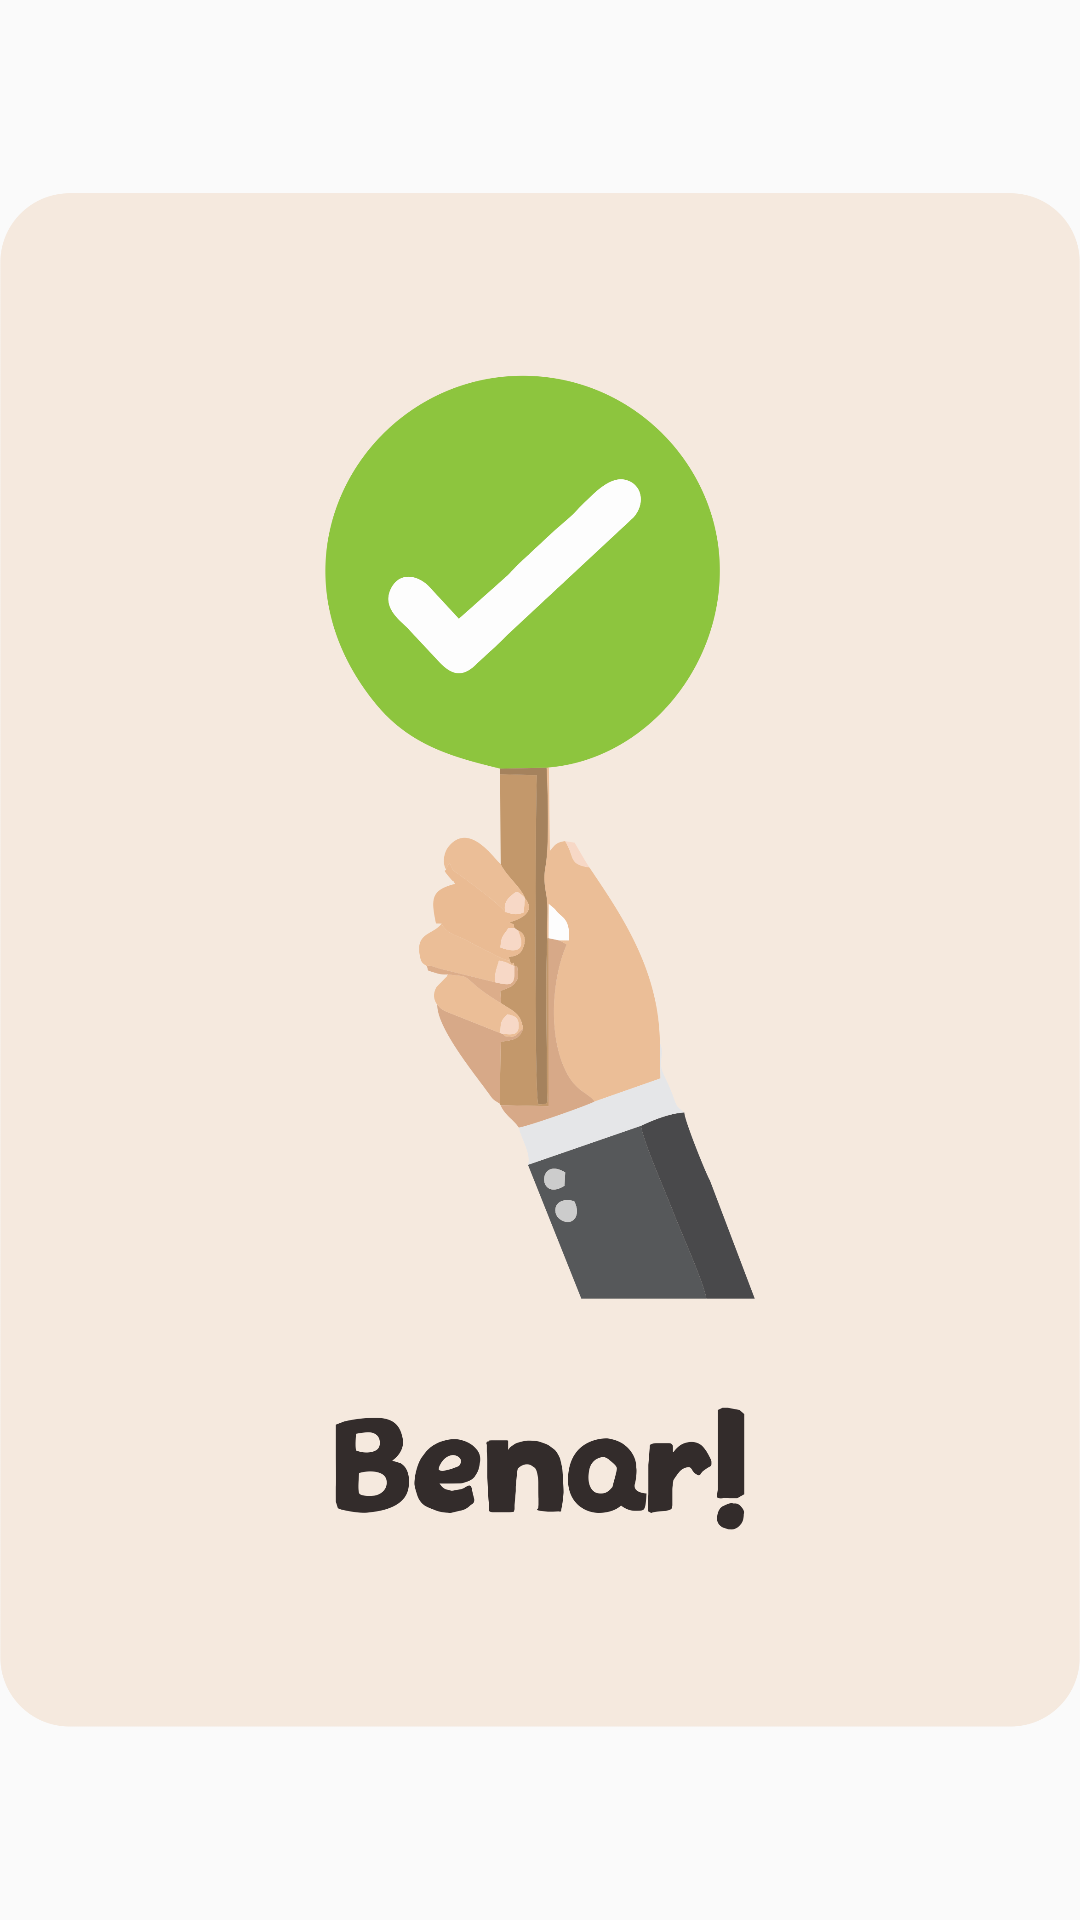

Here is an Android app screen rendered from its layout file. Give the layout XML and the strings, colors and styles it references.
<!-- AndroidManifest.xml: application theme AppTheme -->
<!-- res/layout/popup_benar_game.xml -->
<?xml version="1.0" encoding="utf-8"?>
<androidx.cardview.widget.CardView xmlns:android="http://schemas.android.com/apk/res/android"
    android:layout_width="wrap_content"
    android:layout_height="wrap_content"
    android:layout_gravity="center"
    android:layout_margin="70dp"
    android:id="@+id/popBenar"
    xmlns:app="http://schemas.android.com/apk/res-auto"
    app:cardBackgroundColor="@android:color/transparent"
    app:cardElevation="0dp">

    <ImageView
        android:id="@+id/ImageBenar"
        android:layout_width="match_parent"
        android:layout_height="match_parent"
        android:src="@drawable/img_benar"/>

</androidx.cardview.widget.CardView>
<!-- resources referenced by this layout -->
<resources>
  <!-- drawable img_benar: png bitmap (drawable, 178243 bytes) -->
  <style name="AppTheme" parent="Theme.AppCompat.Light.NoActionBar">
          
          <item name="colorPrimary">@color/colorPrimary</item>
          <item name="colorPrimaryDark">@color/colorPrimaryDark</item>
          <item name="colorAccent">@color/colorAccent</item>
          <item name="android:statusBarColor">@color/colorPrimary</item>
          <item name="android:windowAnimationStyle">@style/CustomActivityTransition</item>
          <item name="android:fontFamily">@font/balsamic_bold</item>
      </style>
  <color name="colorPrimary">#89C4EE</color>
  <color name="colorPrimaryDark">#84BDF0</color>
  <color name="colorAccent">#94DA41</color>
  <style name="CustomActivityTransition" parent="android:Animation.Activity">
          <item name="android:activityOpenEnterAnimation">@anim/slide_in_right</item>
          <item name="android:activityOpenExitAnimation">@anim/slide_out_left</item>
          <item name="android:activityCloseEnterAnimation">@anim/slide_in_left</item>
          <item name="android:activityCloseExitAnimation">@anim/slide_out_right</item>
      </style>
</resources>
